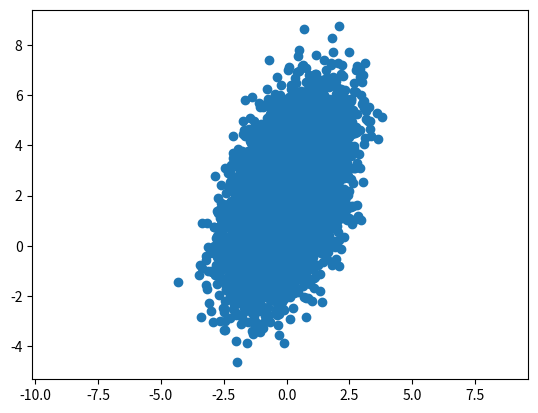

This chart was generated by the following Python code:
from scipy.stats import norm
from scipy.stats import multivariate_normal as mvn
import numpy as np
import matplotlib.pyplot as plt

M = np.random.randn(10000, 2)

M[:,1] = 2*M[:,1] + 5
# plt.scatter(M[:,0], M[:,1])
# plt.axis('equal')
# plt.show() 

#sample 2D matrix with cov=0.8, mean1=0, mean2=2, var1=1, var2=3#
cov = np.array([[1, 0.8], [0.8, 3]])
mu = np.array([0,2])
r = mvn.rvs(mean=mu, cov=cov, size=10000)
# plt.scatter(r[:,0], r[:,1])
# plt.axis('equal')
# plt.show()

#also can be done with np

r = np.random.multivariate_normal(mean=mu, cov=cov, size=10000)
plt.scatter(r[:,0], r[:,1])
plt.axis('equal')
plt.show()